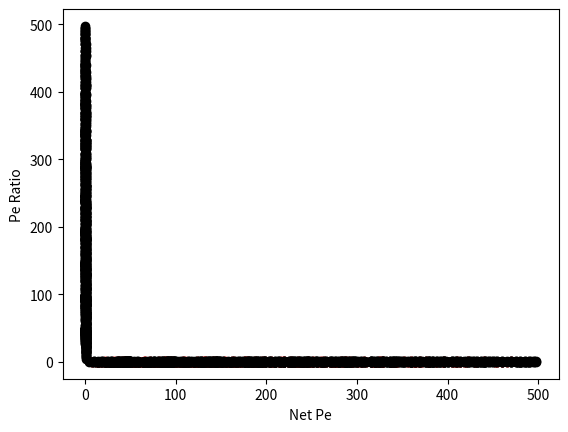

Here is the Python script that generated this plot: (Note: this script raises an exception after producing the figure.)
#!/usr/bin/env python3
# -*- coding: utf-8 -*-
"""
Created on Thu Apr  1 12:15:16 2021

@author: nicklauersdorf
"""
import numpy as np
import matplotlib.pyplot as plt

peA_low=np.arange(0, 550, 50)
peB=np.arange(50, 550, 50)
peRatio_test=np.array([0.05, 0.1, 0.2, 0.3, 0.4, 0.5, 0.6, 0.7, 0.8, 0.9])
xA=np.array([0.05, 0.1, 0.2, 0.3, 0.4, 0.5, 0.6, 0.7, 0.8, 0.9, 0.95])#np.array([0.05, 0.1, 0.2, 0.3, 0.4, 0.5, 0.6, 0.7, 0.8, 0.9, 0.95])#np.arange(0.05, 1.05, 0.1)
peNet = np.array([])
peRatio = np.array([])
peRatioWeight = np.array([])
for j in range(0, len(peB)):
    peA_test = peRatio_test*peB[j]
    for k in range(0, len(peA_test)):
        for i in range(0, len(xA)):
            peNet=np.append(peNet, xA[i]*peA_test[k]+(1.0-xA[i])*peB[j])
            #if peA_test[k]<peB[j]:
            peRatioWeight=np.append(peRatioWeight,(xA[i]*peA_test[k])/((1.0-xA[i])*peB[j]))
            #else:
            #    peRatioWeight=np.append(peRatioWeight,((1.0-xA[i])*peB[j])/(xA[i]*peA_test[k]))
            if peB[j]<peA_test[k]:
                peRatio=np.append(peRatio,(peB[j])/(peA_test[k]))
            else:
                peRatio=np.append(peRatio,(peA_test[k])/(peB[j]))
        #plt.scatter(peB[j], peA_test[k], color='black')
            plt.scatter(xA[i], xA[i]*peA_test[k]+(1.0-xA[i])*peB[j], color='black')
plt.ylabel('Net Pe')
plt.xlabel('xA')
plt.show()


print(len(peNet))          

for i in range(0, len(peRatioWeight)):
    if peRatioWeight[i]<=1.0:
        plt.scatter(peNet[i], peRatioWeight[i], color='black')
    else:
        plt.scatter(peNet[i], 1/peRatioWeight[i], color='red')
#plt.scatter(peNet, peRatioWeight, color='black')
plt.ylabel('Pe Ratio Weighted')
plt.xlabel('Net Pe')
#plt.yscale('log')
plt.show()




plt.scatter(peNet, peRatio, color='black')
plt.ylabel('Pe Ratio')
plt.xlabel('Net Pe')
plt.show()
stop   
    
    
    
for i in range(0, len(peA)):
    if i>0:
        for j in range(i, len(peB)):
            for k in range(0, len(xA)):
                peNet=np.append(peNet, xA[k]*peA[i]+(1.0-xA[k])*peB[j])
                peRatio=np.append(peRatio, peA[i]/peB[j])
                peRatioWeight = np.append(peRatioWeight, (peA[i]*xA[k])/(peB[j]*(1.0-xA[k])))
    else:
        for j in range(i+1, len(peB)):
            for k in range(0, len(xA)):
                peNet=np.append(peNet, xA[k]*peA[i]+(1.0-xA[k])*peB[j])
                peRatio=np.append(peRatio, peA[i]/peB[j])
                peRatioWeight = np.append(peRatioWeight, (peA[i]*xA[k])/(peB[j]*(1.0-xA[k])))

print(len(peNet))          
plt.scatter(peNet, peRatio)
plt.ylabel('Pe Ratio')
plt.xlabel('Net Pe')
plt.show()
stop